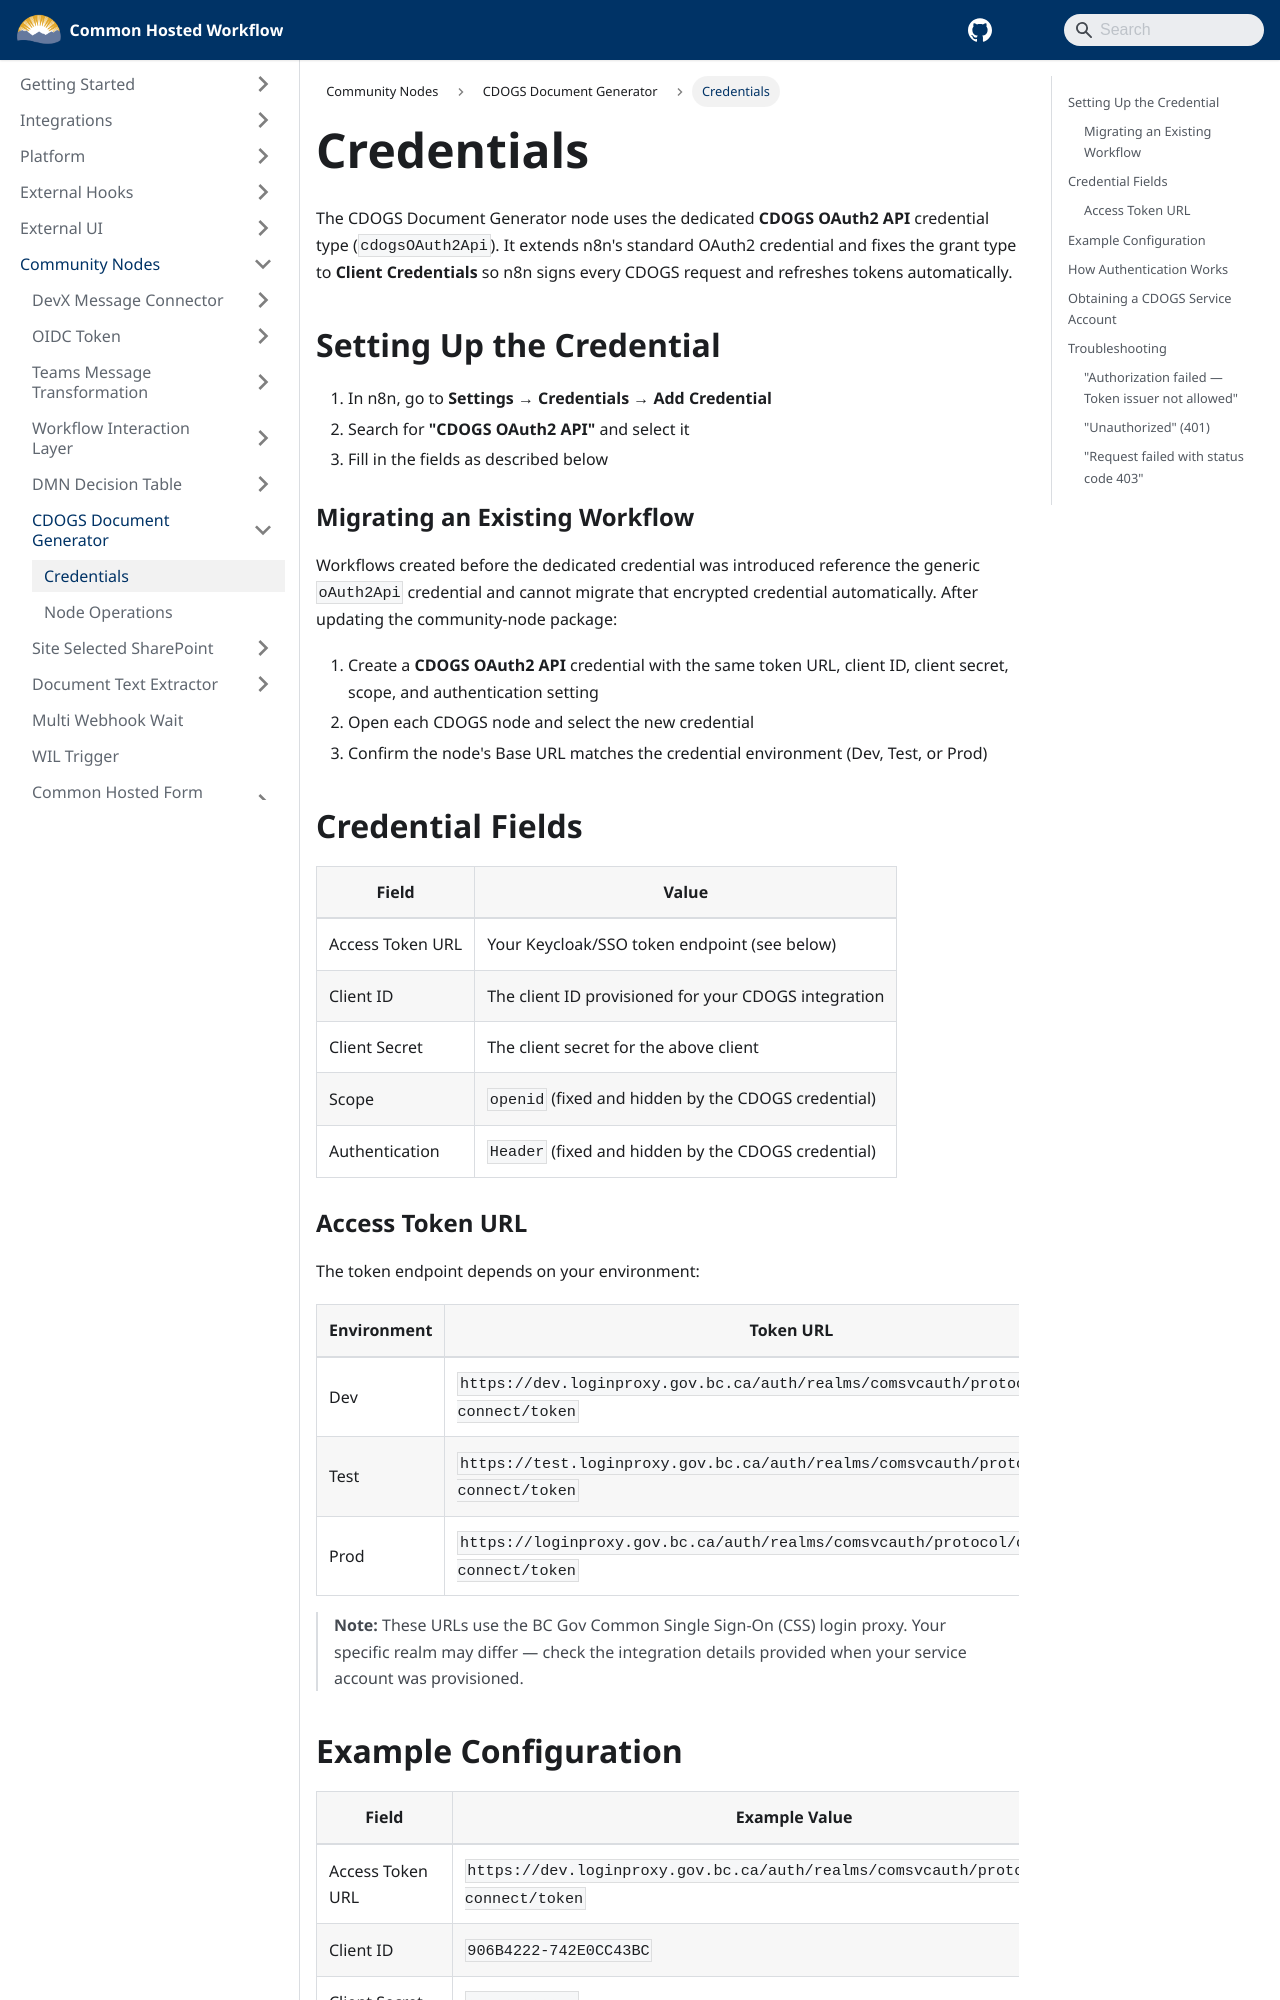

repository: bcgov/common-hosted-workflow · page: community-nodes/cdogs-document-generator/credentials.html · generator: docusaurus

# Credentials

The CDOGS Document Generator node uses the dedicated **CDOGS OAuth2 API** credential type (`cdogsOAuth2Api`). It extends n8n's standard OAuth2 credential and fixes the grant type to **Client Credentials** so n8n signs every CDOGS request and refreshes tokens automatically.

## Setting Up the Credential

1. In n8n, go to **Settings → Credentials → Add Credential**
2. Search for **"CDOGS OAuth2 API"** and select it
3. Fill in the fields as described below

### Migrating an Existing Workflow

Workflows created before the dedicated credential was introduced reference the generic `oAuth2Api` credential and cannot migrate that encrypted credential automatically. After updating the community-node package:

1. Create a **CDOGS OAuth2 API** credential with the same token URL, client ID, client secret, scope, and authentication setting
2. Open each CDOGS node and select the new credential
3. Confirm the node's Base URL matches the credential environment (Dev, Test, or Prod)

## Credential Fields

| Field            | Value                                                |
| ---------------- | ---------------------------------------------------- |
| Access Token URL | Your Keycloak/SSO token endpoint (see below)         |
| Client ID        | The client ID provisioned for your CDOGS integration |
| Client Secret    | The client secret for the above client               |
| Scope            | `openid` (fixed and hidden by the CDOGS credential)  |
| Authentication   | `Header` (fixed and hidden by the CDOGS credential)  |

### Access Token URL

The token endpoint depends on your environment:

| Environment | Token URL                                                                                |
| ----------- | ---------------------------------------------------------------------------------------- |
| Dev         | `https://dev.loginproxy.gov.bc.ca/auth/realms/comsvcauth/protocol/openid-connect/token`  |
| Test        | `https://test.loginproxy.gov.bc.ca/auth/realms/comsvcauth/protocol/openid-connect/token` |
| Prod        | `https://loginproxy.gov.bc.ca/auth/realms/comsvcauth/protocol/openid-connect/token`      |

> **Note:** These URLs use the BC Gov Common Single Sign-On (CSS) login proxy. Your specific realm may differ — check the integration details provided when your service account was provisioned.
